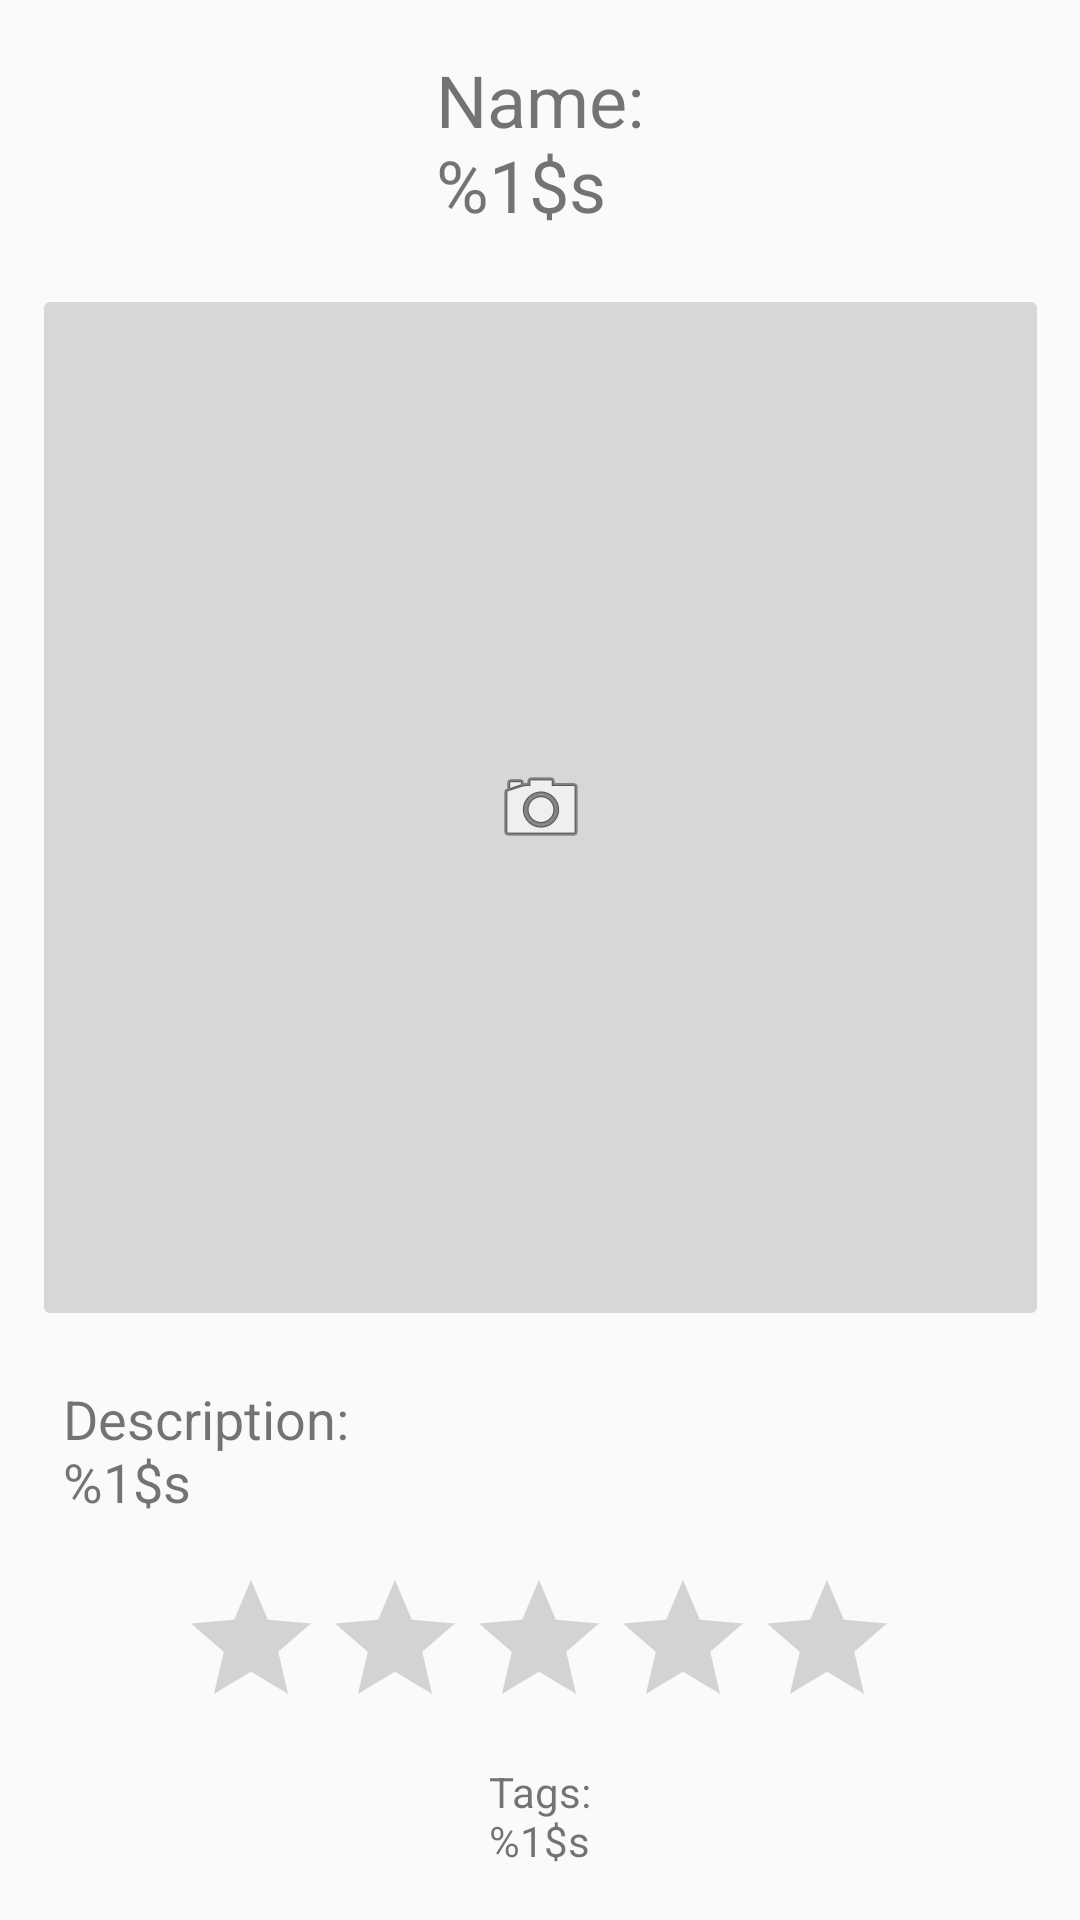

Android layout source for this screen:
<!-- AndroidManifest.xml: application theme AppTheme -->
<!-- res/layout/fragment_expanded.xml -->
<?xml version="1.0" encoding="utf-8"?>
<androidx.constraintlayout.widget.ConstraintLayout xmlns:android="http://schemas.android.com/apk/res/android"
    xmlns:app="http://schemas.android.com/apk/res-auto"
    xmlns:tools="http://schemas.android.com/tools"
    android:id="@+id/frameLayout"
    android:layout_width="match_parent"
    android:layout_height="match_parent"
    android:background="@color/colorButtons"
    tools:context=".ExpandedFragment">

    <TextView
        android:id="@+id/expand_tags_detail_textView"
        android:layout_width="wrap_content"
        android:layout_height="wrap_content"
        android:text="@string/pet_tags"
        app:layout_constraintBottom_toBottomOf="parent"
        app:layout_constraintEnd_toEndOf="parent"
        app:layout_constraintHorizontal_bias="0.5"
        app:layout_constraintStart_toStartOf="parent"
        app:layout_constraintTop_toBottomOf="@+id/expand_pet_ratingBar" />

    <ImageButton
        android:id="@+id/expand_pet_imageButton"
        android:layout_width="339dp"
        android:layout_height="349dp"
        android:clickable="false"
        android:contentDescription="@string/pet_image"
        android:padding="16dp"
        android:src="@android:drawable/ic_menu_camera"
        app:layout_constraintBottom_toTopOf="@+id/expand_pet_description_textView"
        app:layout_constraintEnd_toEndOf="parent"
        app:layout_constraintHorizontal_bias="0.5"
        app:layout_constraintStart_toStartOf="parent"
        app:layout_constraintTop_toBottomOf="@+id/expand_name_detail_TextView" />

    <RatingBar
        android:id="@+id/expand_pet_ratingBar"
        android:layout_width="241dp"
        android:layout_height="48dp"
        android:clickable="false"
        android:isIndicator="true"
        android:isScrollContainer="false"
        android:longClickable="false"
        android:max="5"
        android:stepSize=".5"
        app:layout_constraintBottom_toTopOf="@+id/expand_tags_detail_textView"
        app:layout_constraintEnd_toEndOf="parent"
        app:layout_constraintHorizontal_bias="0.5"
        app:layout_constraintStart_toStartOf="parent"
        app:layout_constraintTop_toBottomOf="@+id/expand_pet_description_textView" />

    <TextView
        android:id="@+id/expand_name_detail_TextView"
        android:layout_width="wrap_content"
        android:layout_height="wrap_content"
        android:text="@string/pet_name"
        android:textSize="24sp"
        app:layout_constraintBottom_toTopOf="@+id/expand_pet_imageButton"
        app:layout_constraintEnd_toEndOf="parent"
        app:layout_constraintHorizontal_bias="0.5"
        app:layout_constraintStart_toStartOf="parent"
        app:layout_constraintTop_toTopOf="parent" />

    <TextView
        android:id="@+id/expand_pet_description_textView"
        android:layout_width="318dp"
        android:layout_height="wrap_content"
        android:text="@string/pet_description"
        android:textSize="18sp"
        app:layout_constraintBottom_toTopOf="@+id/expand_pet_ratingBar"
        app:layout_constraintEnd_toEndOf="parent"
        app:layout_constraintHorizontal_bias="0.5"
        app:layout_constraintStart_toStartOf="parent"
        app:layout_constraintTop_toBottomOf="@+id/expand_pet_imageButton" />

</androidx.constraintlayout.widget.ConstraintLayout>
<!-- resources referenced by this layout -->
<resources>
  <string name="pet_description">Description:\n%1$s</string>
  <string name="pet_image">Pet image</string>
  <string name="pet_name">Name:\n%1$s</string>
  <string name="pet_tags">Tags:\n%1$s</string>
  <style name="AppTheme" parent="Theme.AppCompat.Light.DarkActionBar">
          
          <item name="colorPrimary">@color/colorPrimary</item>
          <item name="colorPrimaryDark">@color/colorButtons</item>
          <item name="colorAccent">@color/colorAccent</item>
      </style>
  <color name="colorPrimary">#916E33</color>
  <color name="colorAccent">#FFE000</color>
</resources>
